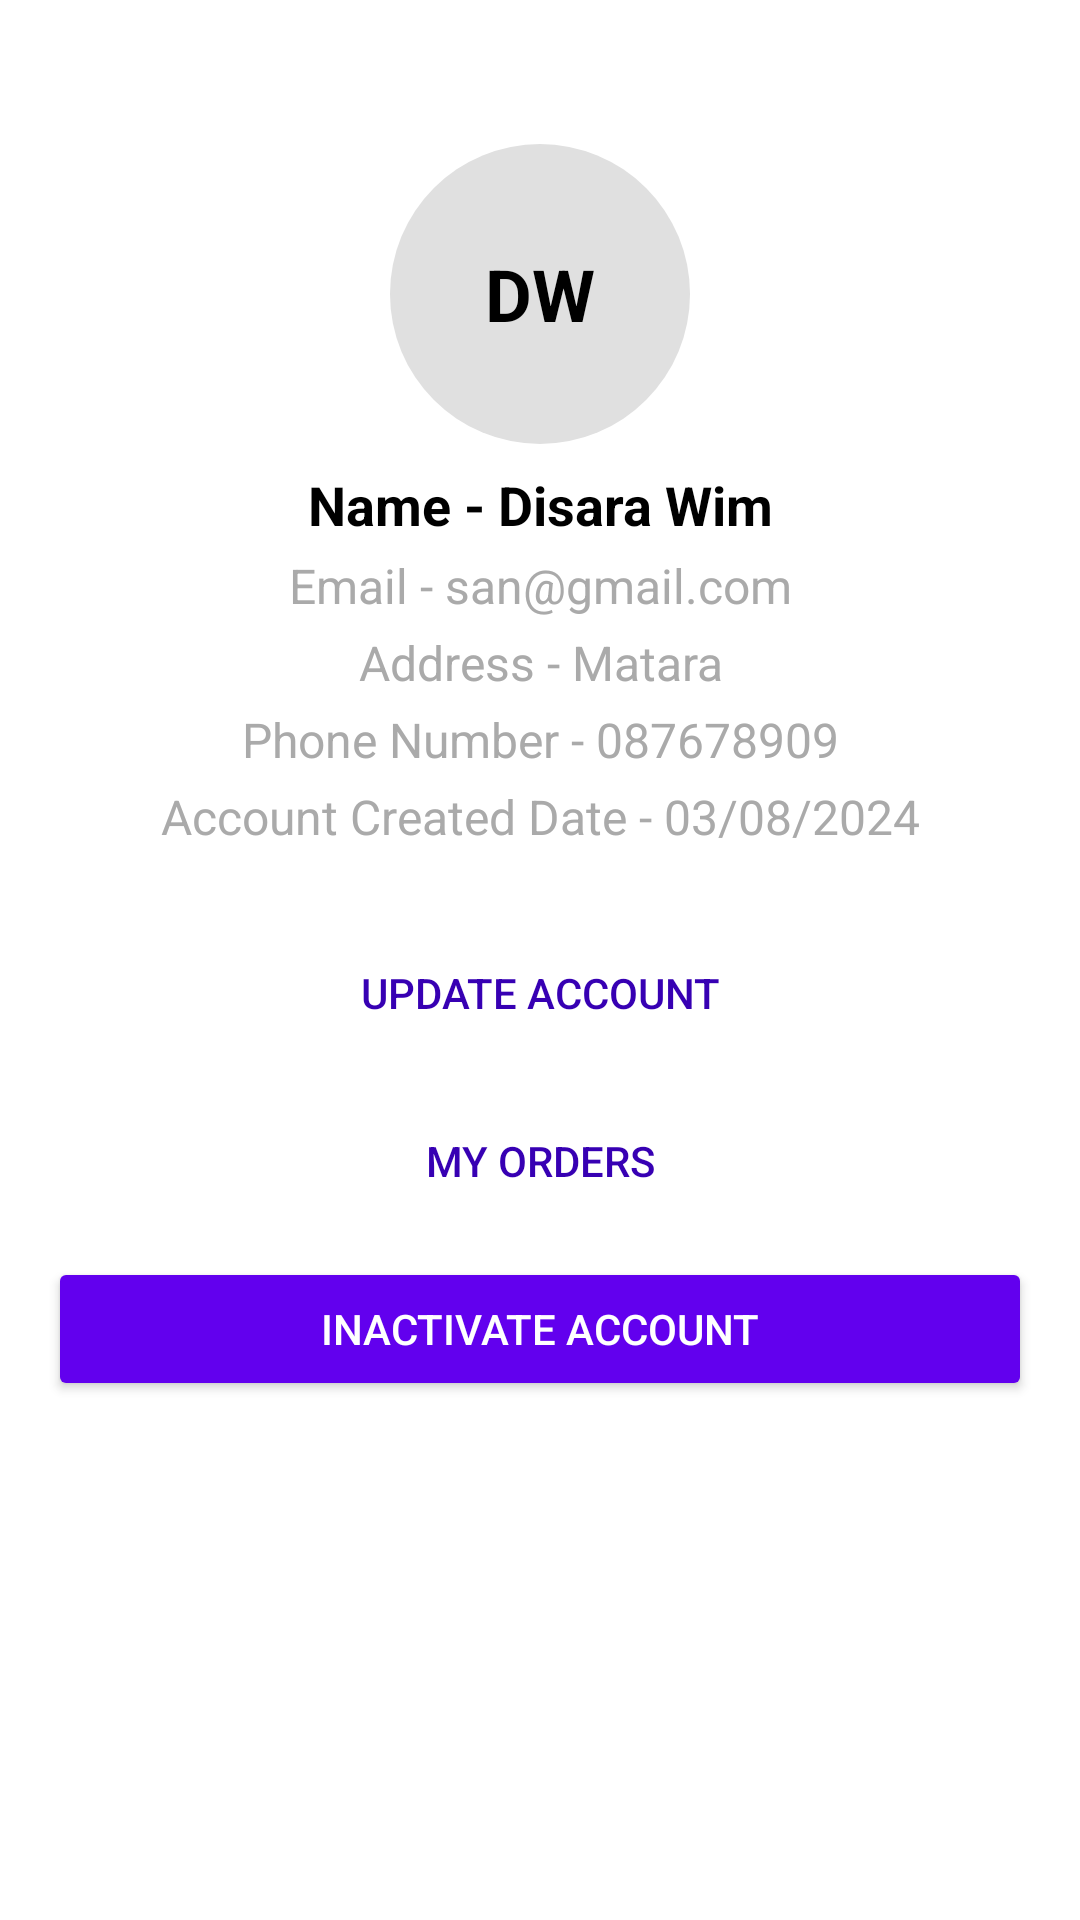

Reconstruct the res/layout file that produces this screen, plus the resources it refers to.
<!-- AndroidManifest.xml: application theme Theme.AppDeviceConnect -->
<!-- res/layout/activity_profile.xml -->
<?xml version="1.0" encoding="utf-8"?>
<androidx.constraintlayout.widget.ConstraintLayout xmlns:android="http://schemas.android.com/apk/res/android"
    xmlns:app="http://schemas.android.com/apk/res-auto"
    android:layout_width="match_parent"
    android:layout_height="match_parent"
    android:padding="16dp">

    
    <TextView
        android:id="@+id/profileImage"
        android:layout_width="100dp"
        android:layout_height="100dp"
        android:layout_marginTop="32dp"
        android:layout_marginBottom="16dp"
        android:gravity="center"
        android:text="DW"
        android:textSize="24sp"
        android:textStyle="bold"
        android:textColor="@android:color/black"
        android:background="@drawable/circle_background"
        app:layout_constraintTop_toTopOf="parent"
        app:layout_constraintStart_toStartOf="parent"
        app:layout_constraintEnd_toEndOf="parent" />


    
    <TextView
        android:id="@+id/tvName"
        android:layout_width="wrap_content"
        android:layout_height="wrap_content"
        android:text="Name - Disara Wim"
        android:textSize="18sp"
        android:textStyle="bold"
        android:textColor="@android:color/black"
        app:layout_constraintTop_toBottomOf="@id/profileImage"
        app:layout_constraintStart_toStartOf="parent"
        app:layout_constraintEnd_toEndOf="parent"
        android:gravity="center"
        android:layout_marginTop="8dp" />

    
    <TextView
        android:id="@+id/tvEmail"
        android:layout_width="wrap_content"
        android:layout_height="wrap_content"
        android:text="Email - san@gmail.com"
        android:textSize="16sp"
        android:textColor="@android:color/darker_gray"
        app:layout_constraintTop_toBottomOf="@id/tvName"
        app:layout_constraintStart_toStartOf="parent"
        app:layout_constraintEnd_toEndOf="parent"
        android:layout_marginTop="4dp"
        android:gravity="center" />

    
    <TextView
        android:id="@+id/tvAddress"
        android:layout_width="wrap_content"
        android:layout_height="wrap_content"
        android:text="Address - Matara"
        android:textSize="16sp"
        android:textColor="@android:color/darker_gray"
        app:layout_constraintTop_toBottomOf="@id/tvEmail"
        app:layout_constraintStart_toStartOf="parent"
        app:layout_constraintEnd_toEndOf="parent"
        android:layout_marginTop="4dp"
        android:gravity="center" />

    
    <TextView
        android:id="@+id/tvPhoneNumber"
        android:layout_width="wrap_content"
        android:layout_height="wrap_content"
        android:text="Phone Number - 087678909"
        android:textSize="16sp"
        android:textColor="@android:color/darker_gray"
        app:layout_constraintTop_toBottomOf="@id/tvAddress"
        app:layout_constraintStart_toStartOf="parent"
        app:layout_constraintEnd_toEndOf="parent"
        android:layout_marginTop="4dp"
        android:gravity="center" />

    
    <TextView
        android:id="@+id/tvCreatedDate"
        android:layout_width="wrap_content"
        android:layout_height="wrap_content"
        android:text="Account Created Date - 03/08/2024"
        android:textSize="16sp"
        android:textColor="@android:color/darker_gray"
        app:layout_constraintTop_toBottomOf="@id/tvPhoneNumber"
        app:layout_constraintStart_toStartOf="parent"
        app:layout_constraintEnd_toEndOf="parent"
        android:layout_marginTop="4dp"
        android:gravity="center" />

    
    <Button
        android:id="@+id/btnUpdateAccount"
        android:layout_width="0dp"
        android:layout_height="wrap_content"
        android:text="Update Account"
        app:layout_constraintTop_toBottomOf="@id/tvCreatedDate"
        android:textColor="@color/purple_700"
        android:backgroundTint="@android:color/transparent"
        android:layout_marginBottom="8dp"
        android:layout_marginTop="24dp"
        app:layout_constraintStart_toStartOf="parent"
        app:layout_constraintEnd_toEndOf="parent"
        android:background="@drawable/button_border" />

    
    <Button
        android:id="@+id/btnMyOrders"
        android:layout_width="0dp"
        android:layout_height="wrap_content"
        android:text="My Orders"
        android:textColor="@color/purple_700"
        android:backgroundTint="@android:color/transparent"
        android:layout_marginBottom="8dp"
        android:layout_marginTop="8dp"
        app:layout_constraintTop_toBottomOf="@id/btnUpdateAccount"
        app:layout_constraintStart_toStartOf="parent"
        app:layout_constraintEnd_toEndOf="parent"
        android:background="@drawable/button_border" />

    
    <Button
        android:id="@+id/btnInactivateAccount"
        android:layout_width="0dp"
        android:layout_height="wrap_content"
        android:text="Inactivate Account"
        android:textColor="@android:color/white"
        android:backgroundTint="@color/purple_500"
        app:layout_constraintTop_toBottomOf="@id/btnMyOrders"
        app:layout_constraintStart_toStartOf="parent"
        app:layout_constraintEnd_toEndOf="parent"
        android:layout_marginTop="8dp" />

</androidx.constraintlayout.widget.ConstraintLayout>
<!-- resources referenced by this layout -->
<resources>
  <color name="purple_500">#FF6200EE</color>
  <color name="purple_700">#FF3700B3</color>
  <!-- drawable button_border (drawable) -->
  <?xml version="1.0" encoding="utf-8"?>
  <shape xmlns:android="http://schemas.android.com/apk/res/android">
      <solid android:color="@android:color/transparent"/> 
      <stroke
          android:width="1dp"
          android:color="#DADADA" />
      <corners android:radius="4dp"/> 
  </shape>
  <!-- drawable circle_background (drawable) -->
  <?xml version="1.0" encoding="utf-8"?>
  <shape xmlns:android="http://schemas.android.com/apk/res/android">
      <solid android:color="#E0E0E0" /> 
      <corners android:radius="50dp" /> 
  </shape>
  <style name="Theme.AppDeviceConnect" parent="Theme.MaterialComponents.DayNight.DarkActionBar">
          
          <item name="colorPrimary">@color/purple_500</item>
          <item name="colorPrimaryVariant">@color/purple_700</item>
          <item name="colorOnPrimary">@color/white</item>
          
          <item name="colorSecondary">@color/teal_200</item>
          <item name="colorSecondaryVariant">@color/teal_700</item>
          <item name="colorOnSecondary">@color/black</item>
          
          <item name="android:statusBarColor">?attr/colorPrimaryVariant</item>
          
      </style>
  <color name="white">#FFFFFFFF</color>
  <color name="teal_200">#FF03DAC5</color>
  <color name="teal_700">#FF018786</color>
  <color name="black">#FF000000</color>
</resources>
